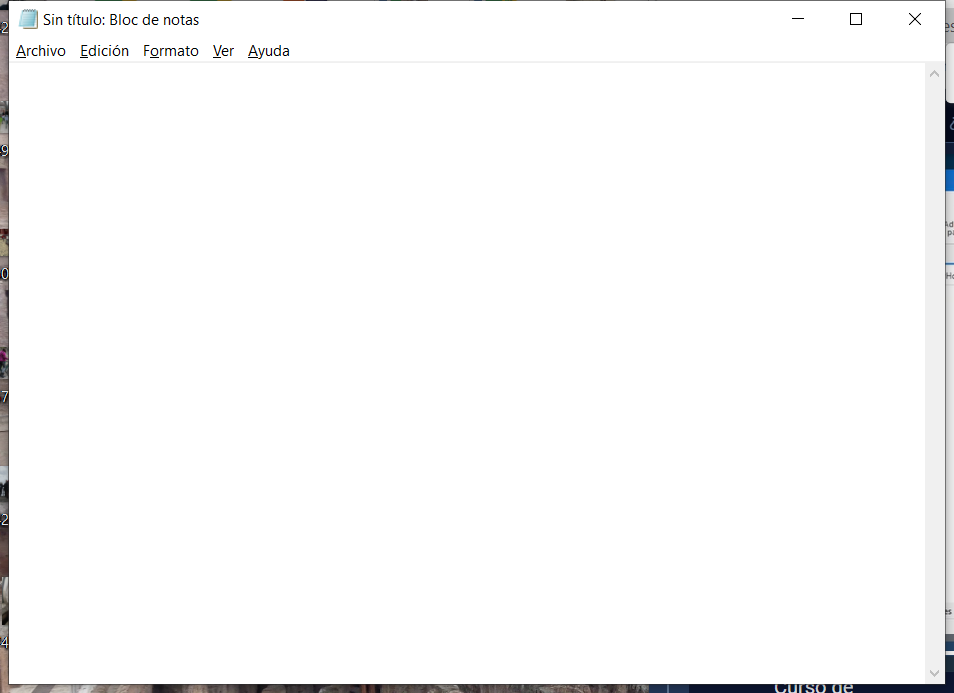
Task: Proceso en Este proyecto contiene todas las clases en el curso de RPA
Workflow: EscibirTextoEnNotepad

Step 1: Abrir aplicación Notepad - Escribir mi primer texto on the element in window 'Sin título: Bloc de notas' (notepad.exe)
